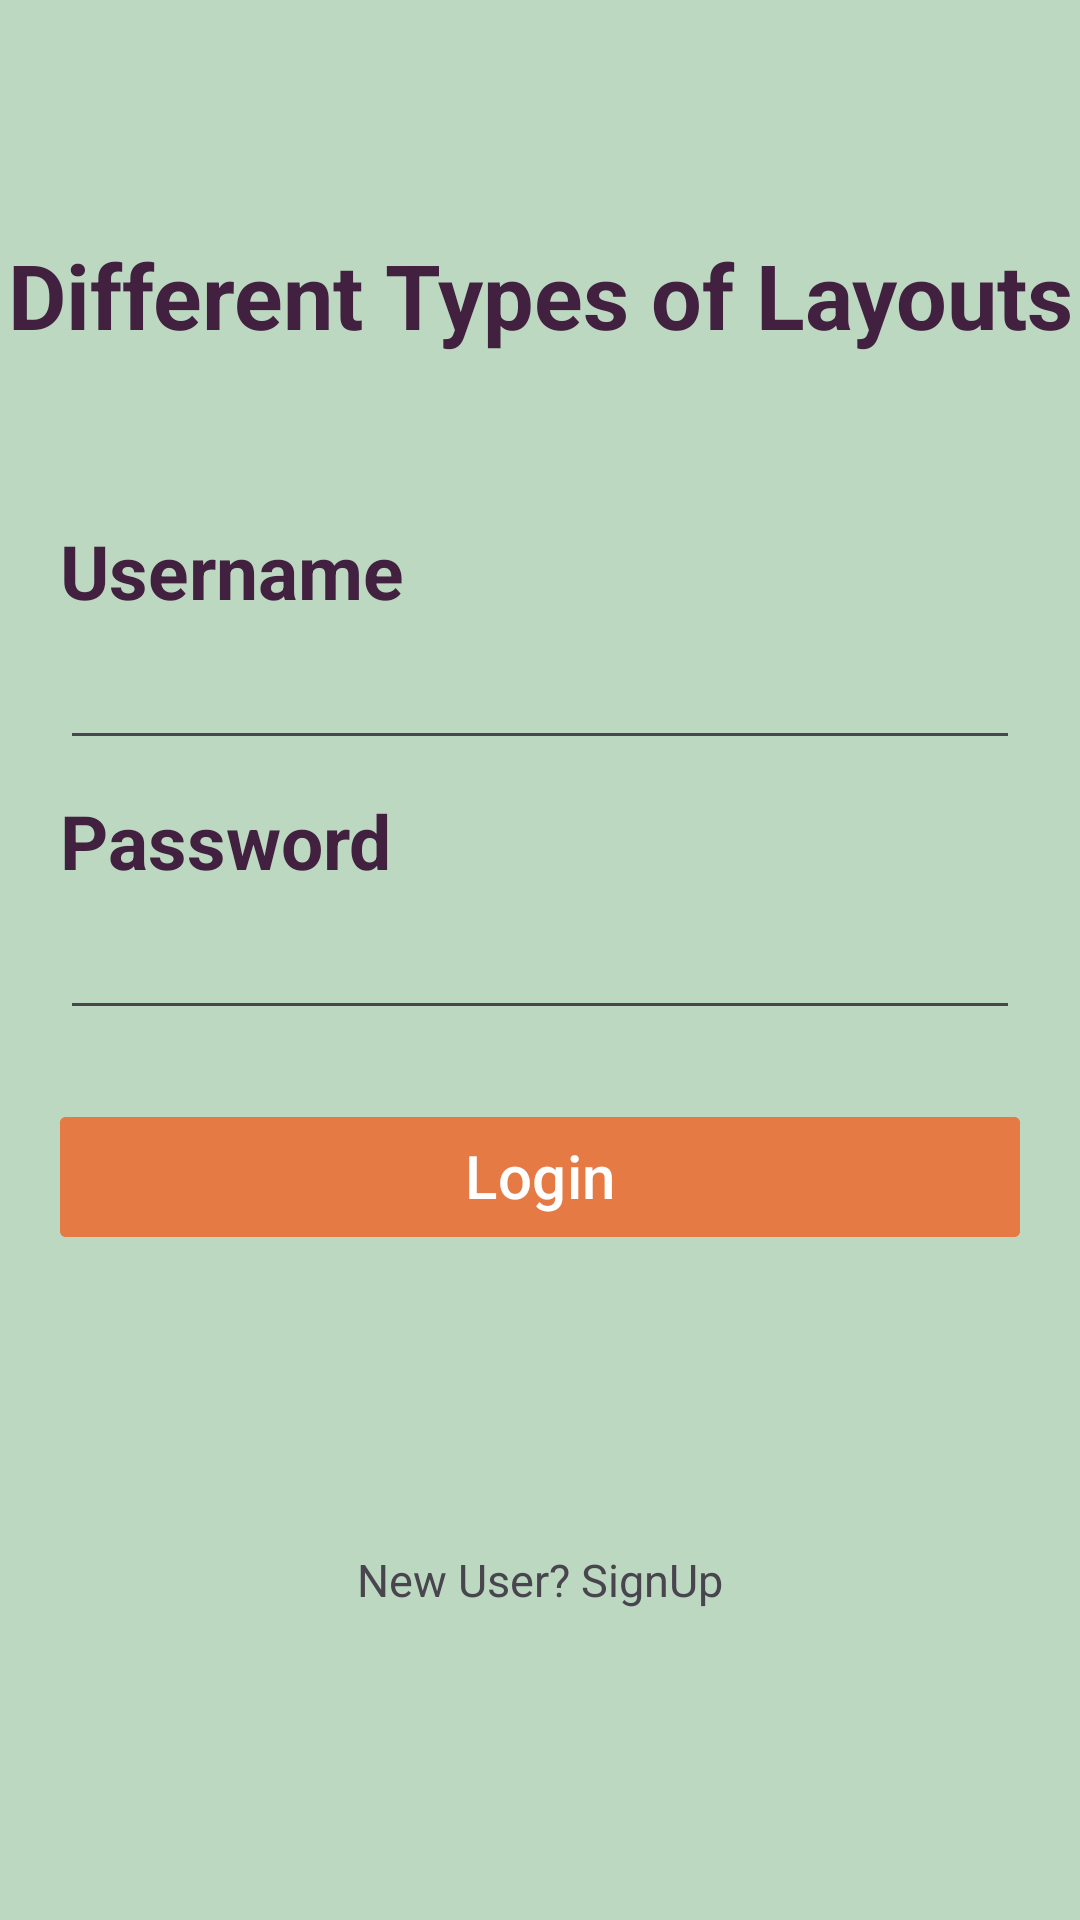

Reconstruct the res/layout file that produces this screen, plus the resources it refers to.
<!-- AndroidManifest.xml: application theme Theme.KotlinLearnings -->
<!-- res/layout/activity_layouts.xml -->
<?xml version="1.0" encoding="utf-8"?>
<LinearLayout xmlns:android="http://schemas.android.com/apk/res/android"
    xmlns:app="http://schemas.android.com/apk/res-auto"
    xmlns:tools="http://schemas.android.com/tools"
    android:layout_width="match_parent"
    android:layout_height="match_parent"
    android:background="@color/BgColor"
    android:gravity="center_vertical"
    android:orientation="vertical"
    tools:context=".Layouts">

    <TextView
        android:layout_width="match_parent"
        android:layout_height="wrap_content"
        android:layout_marginTop="25dp"
        android:gravity="center_horizontal"
        android:text="Different Types of Layouts"
        android:textColor="@color/TextColor"
        android:textSize="30dp"
        android:textStyle="bold"></TextView>

    <RelativeLayout
        android:id="@+id/rel1"
        android:layout_width="match_parent"
        android:layout_height="wrap_content"
        android:layout_marginLeft="20dp"
        android:layout_marginTop="10dp"
        android:layout_marginRight="20dp"
        android:layout_marginBottom="10dp">

        <TextView
            android:id="@+id/textView1"
            android:layout_width="match_parent"
            android:layout_height="wrap_content"
            android:layout_marginTop="45dp"
            android:text="@string/username"
            android:textColor="@color/TextColor"
            android:textSize="25sp"
            android:textStyle="bold"></TextView>

        <EditText
            android:id="@+id/edit1"
            android:layout_width="match_parent"
            android:layout_height="wrap_content"
            android:layout_below="@+id/textView1"
            android:layout_marginTop="5dp"></EditText>

        <TextView
            android:id="@+id/textView2"
            android:layout_width="match_parent"
            android:layout_height="wrap_content"
            android:layout_below="@+id/edit1"
            android:layout_marginTop="10dp"
            android:text="@string/password"
            android:textColor="@color/TextColor"
            android:textSize="25sp"
            android:textStyle="bold"></TextView>

        <EditText
            android:id="@+id/edit2"
            android:layout_width="match_parent"
            android:layout_height="wrap_content"
            android:layout_below="@+id/textView2"
            android:layout_marginTop="5dp"
            android:inputType="textPassword"></EditText>

        <com.google.android.material.button.MaterialButton
            android:id="@+id/loginBtn"
            android:layout_width="match_parent"
            android:layout_height="wrap_content"
            android:layout_below="@id/edit2"
            android:layout_marginTop="25dp"
            android:backgroundTint="@color/paddColor"
            android:gravity="center_horizontal"
            android:text="Login"
            android:textSize="20dp"
            app:cornerRadius="2dp"></com.google.android.material.button.MaterialButton>

        <TextView
            android:layout_width="match_parent"
            android:layout_height="wrap_content"
            android:layout_below="@id/loginBtn"
            android:layout_marginTop="100dp"
            android:layout_marginBottom="40dp"
            android:gravity="center_horizontal"
            android:text="New User? SignUp"
            android:textSize="15dp"></TextView>

    </RelativeLayout>


</LinearLayout>
<!-- resources referenced by this layout -->
<resources>
  <color name="BgColor">#BCD8C1</color>
  <color name="TextColor">#422040</color>
  <color name="paddColor">#E57A44</color>
  <string name="password">Password</string>
  <string name="username">Username</string>
  <style name="Theme.KotlinLearnings" parent="Base.Theme.KotlinLearnings" />
  <style name="Base.Theme.KotlinLearnings" parent="Theme.Material3.DayNight.NoActionBar">
          
          <item name="colorPrimary">#0F9D58</item>
          <item name="android:windowFullscreen">true</item>
      </style>
</resources>
